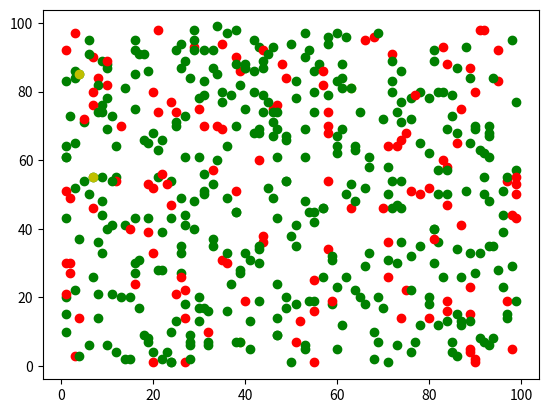

This chart was generated by the following Python code:
import matplotlib.pyplot as plt
import numpy as np

n = 500
eps, minPts = 40, 3
x = [np.random.randint(1, 100) for i in range(n)]
y = [np.random.randint(1, 100) for i in range(n)]
flags = []


def points_distance(x1, y1, x2, y2):
    return np.sqrt(pow((x1 - x2), 2) + pow((y1 - y2), 2))

def isNeighb(i, j):
    return points_distance(x[i], y[i], x[j], y[j]) <= eps & i != j

for i in range(n):
    neighb = 0
    for j in range(n):
        if isNeighb(i, j):
            neighb += 1
    if neighb >= minPts:
        flags.append('g')
    else:
        # точка-отшельник
        flags.append('r')

for i in range(n):
    if flags[i] == 'r':
        for j in range(n):
            if flags[j] == 'g':
                if isNeighb(i, j):
                    # выброс-одиночка
                    flags[i] = 'y'

for i in range(n):
    plt.scatter(x[i], y[i], color=flags[i])

plt.show()
